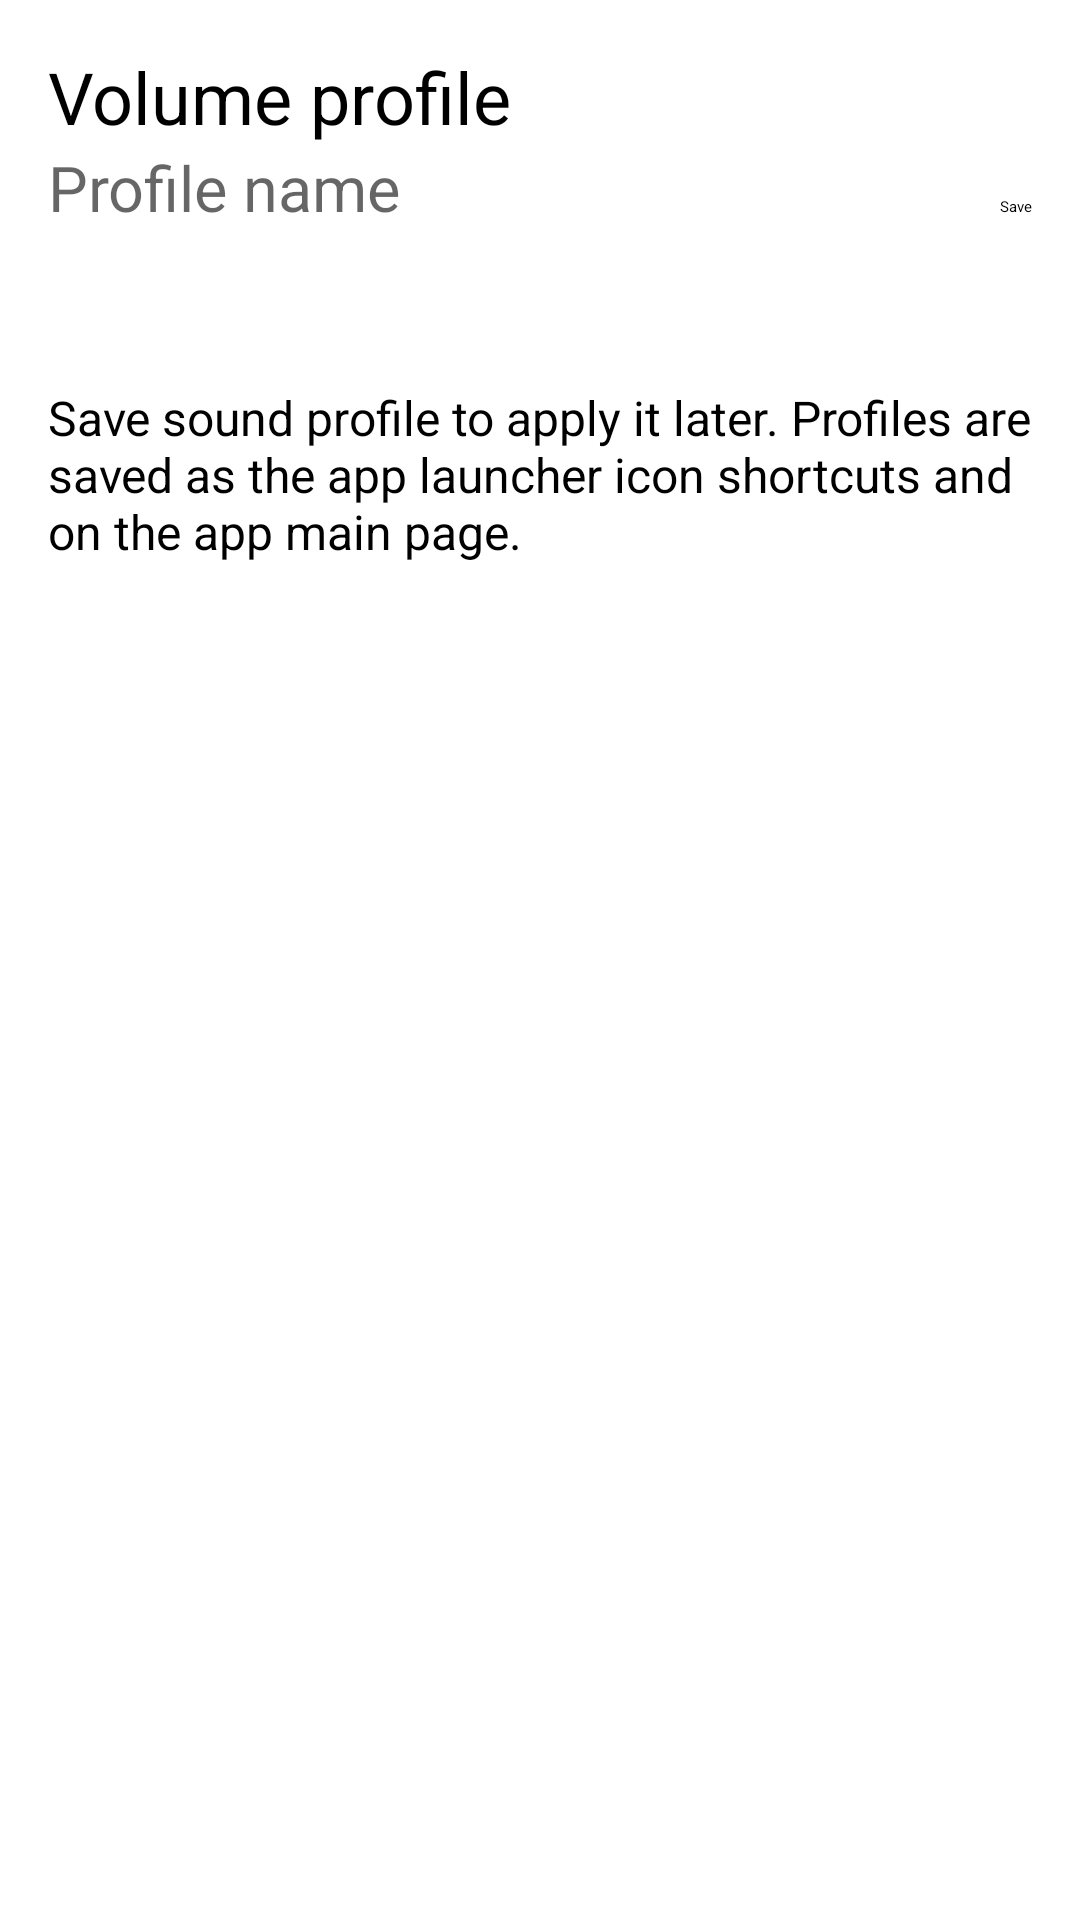

This screen was rendered from an Android layout file. Write that file and the resources it references.
<!-- AndroidManifest.xml: application theme AppTheme -->
<!-- res/layout/activity_edit_profile.xml -->
<?xml version="1.0" encoding="utf-8"?>
<ScrollView xmlns:android="http://schemas.android.com/apk/res/android"
    android:layout_width="match_parent"
    android:layout_height="match_parent"
    android:orientation="vertical">

    <LinearLayout
        android:layout_width="match_parent"
        android:layout_height="wrap_content"
        android:orientation="vertical"
        android:paddingLeft="@dimen/activity_horizontal_margin"
        android:paddingTop="@dimen/activity_vertical_margin"
        android:paddingRight="@dimen/activity_horizontal_margin"
        android:paddingBottom="@dimen/activity_vertical_margin">

        <TextView
            style="@style/ScreenHeader"
            android:layout_width="wrap_content"
            android:layout_height="wrap_content"
            android:text="@string/volume_profile_screen_title" />


        <LinearLayout
            android:orientation="horizontal"
            android:layout_width="match_parent"
            android:layout_height="wrap_content">
            <EditText
                android:minHeight="48dp"
                android:layout_weight="1"
                android:id="@+id/profile_name"
                android:layout_width="match_parent"
                android:layout_height="wrap_content"
                android:layout_marginBottom="@dimen/activity_vertical_margin"
                android:hint="@string/volume_profile_name_placeholder"
                android:singleLine="true"
                android:textSize="21sp" />

            <Button
                android:id="@+id/save_button"
                android:layout_width="wrap_content"
                android:layout_height="wrap_content"
                android:text="@string/save" />

        </LinearLayout>


        <LinearLayout
            android:id="@+id/levels"
            android:layout_width="match_parent"
            android:layout_height="wrap_content"
            android:orientation="vertical"
            android:paddingBottom="@dimen/activity_vertical_margin" />

        <TextView
            style="@style/ScreenSubHeader"
            android:layout_width="wrap_content"
            android:layout_height="wrap_content"
            android:paddingBottom="@dimen/activity_vertical_margin"
            android:text="@string/volume_profile_screen_hint" />

    </LinearLayout>
</ScrollView>
<!-- resources referenced by this layout -->
<resources>
  <dimen name="activity_horizontal_margin">16dp</dimen>
  <dimen name="activity_vertical_margin">16dp</dimen>
  <string name="save">Save</string>
  <string name="volume_profile_name_placeholder">Profile name</string>
  <string name="volume_profile_screen_hint">Save sound profile to apply it later. Profiles are saved as the app launcher icon shortcuts and on the app main page.</string>
  <string name="volume_profile_screen_title">Volume profile</string>
  <style name="ScreenHeader">
          <item name="android:textAppearance">@style/TextAppearance.AppCompat.Headline</item>
      </style>
  <style name="ScreenSubHeader">
          <item name="android:textAppearance">@style/TextAppearance.AppCompat.Subhead</item>
      </style>
  <style name="AppTheme" parent="Theme.AppCompat.Light.NoActionBar">
          
          <item name="colorPrimary">@color/colorPrimary_light</item>
          <item name="colorPrimaryDark">@color/colorPrimaryDark_light</item>
          <item name="colorAccent">@color/colorAccent_light</item>
          <item name="themeColorAccent">@color/colorAccent_light</item>
          <item name="android:windowActionBar">false</item>
          <item name="android:windowNoTitle">true</item>
      </style>
  <color name="colorPrimary_light">#3F51B5</color>
  <color name="colorPrimaryDark_light">#303F9F</color>
  <color name="colorAccent_light">#D81B60</color>
</resources>
